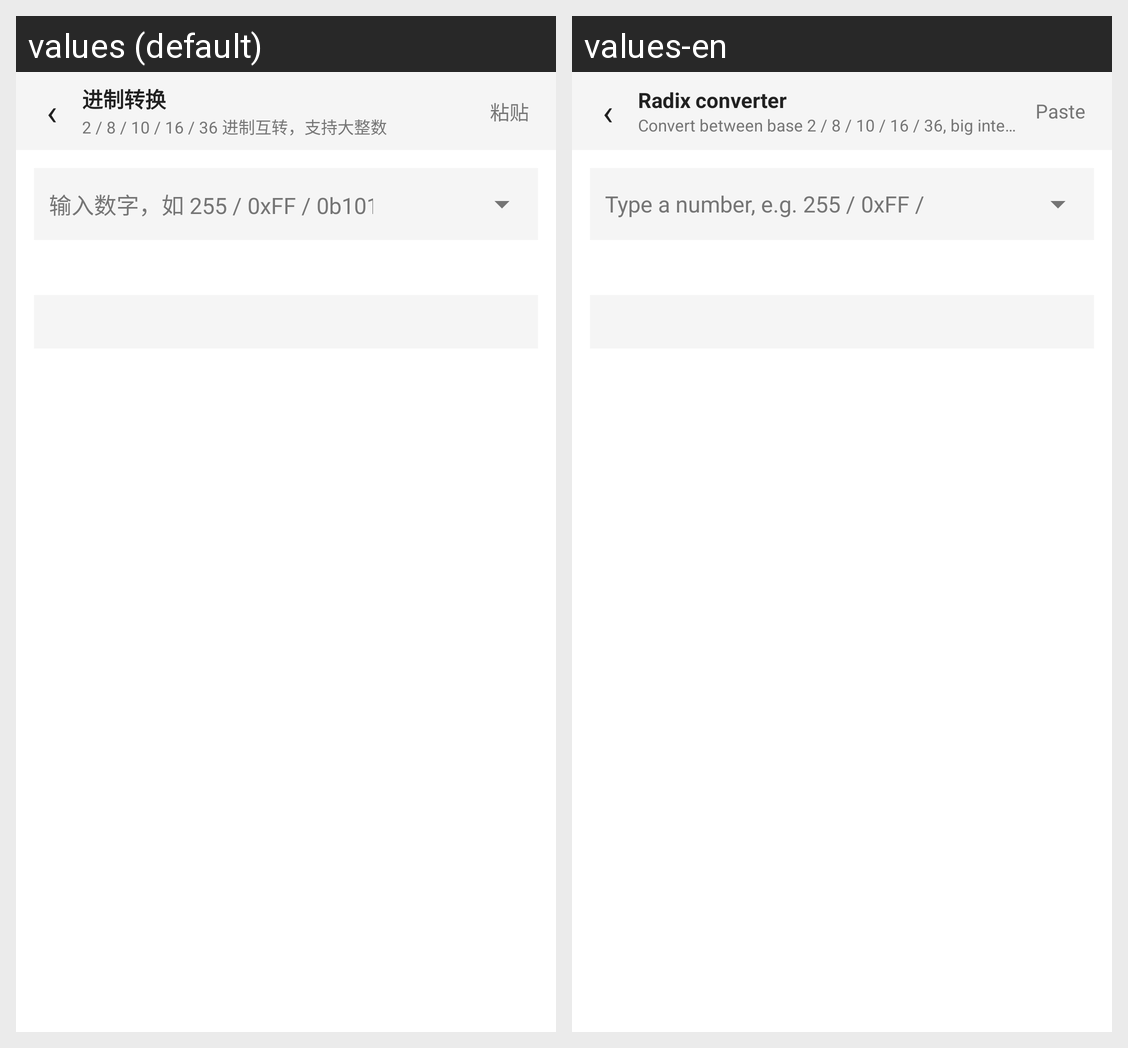

Locale-by-locale string values for the Android screen shown in this grid:
Android screen res/layout/activity_radix.xml rendered under 2 locales, left to right: values (default), values-en. Device: Nexus 5 (rendered at 1080×1920; each locale shown at half size, 540×960, under a caption strip naming it); theme Theme_Hex_0.
Strings drawn on this screen, with the default value and each locale's value (text and hints the layout hard-codes, and strings that could not be matched under every locale, appear in the picture but are not listed):

rd_title
  values: 进制转换
  values-en: Radix converter

rd_sub
  values: 2 / 8 / 10 / 16 / 36 进制互转，支持大整数
  values-en: Convert between base 2 / 8 / 10 / 16 / 36, big integers supported

rd_paste
  values: 粘贴
  values-en: Paste

rd_input_hint
  values: 输入数字，如 255 / 0xFF / 0b1010
  values-en: Type a number, e.g. 255 / 0xFF / 0b1010
